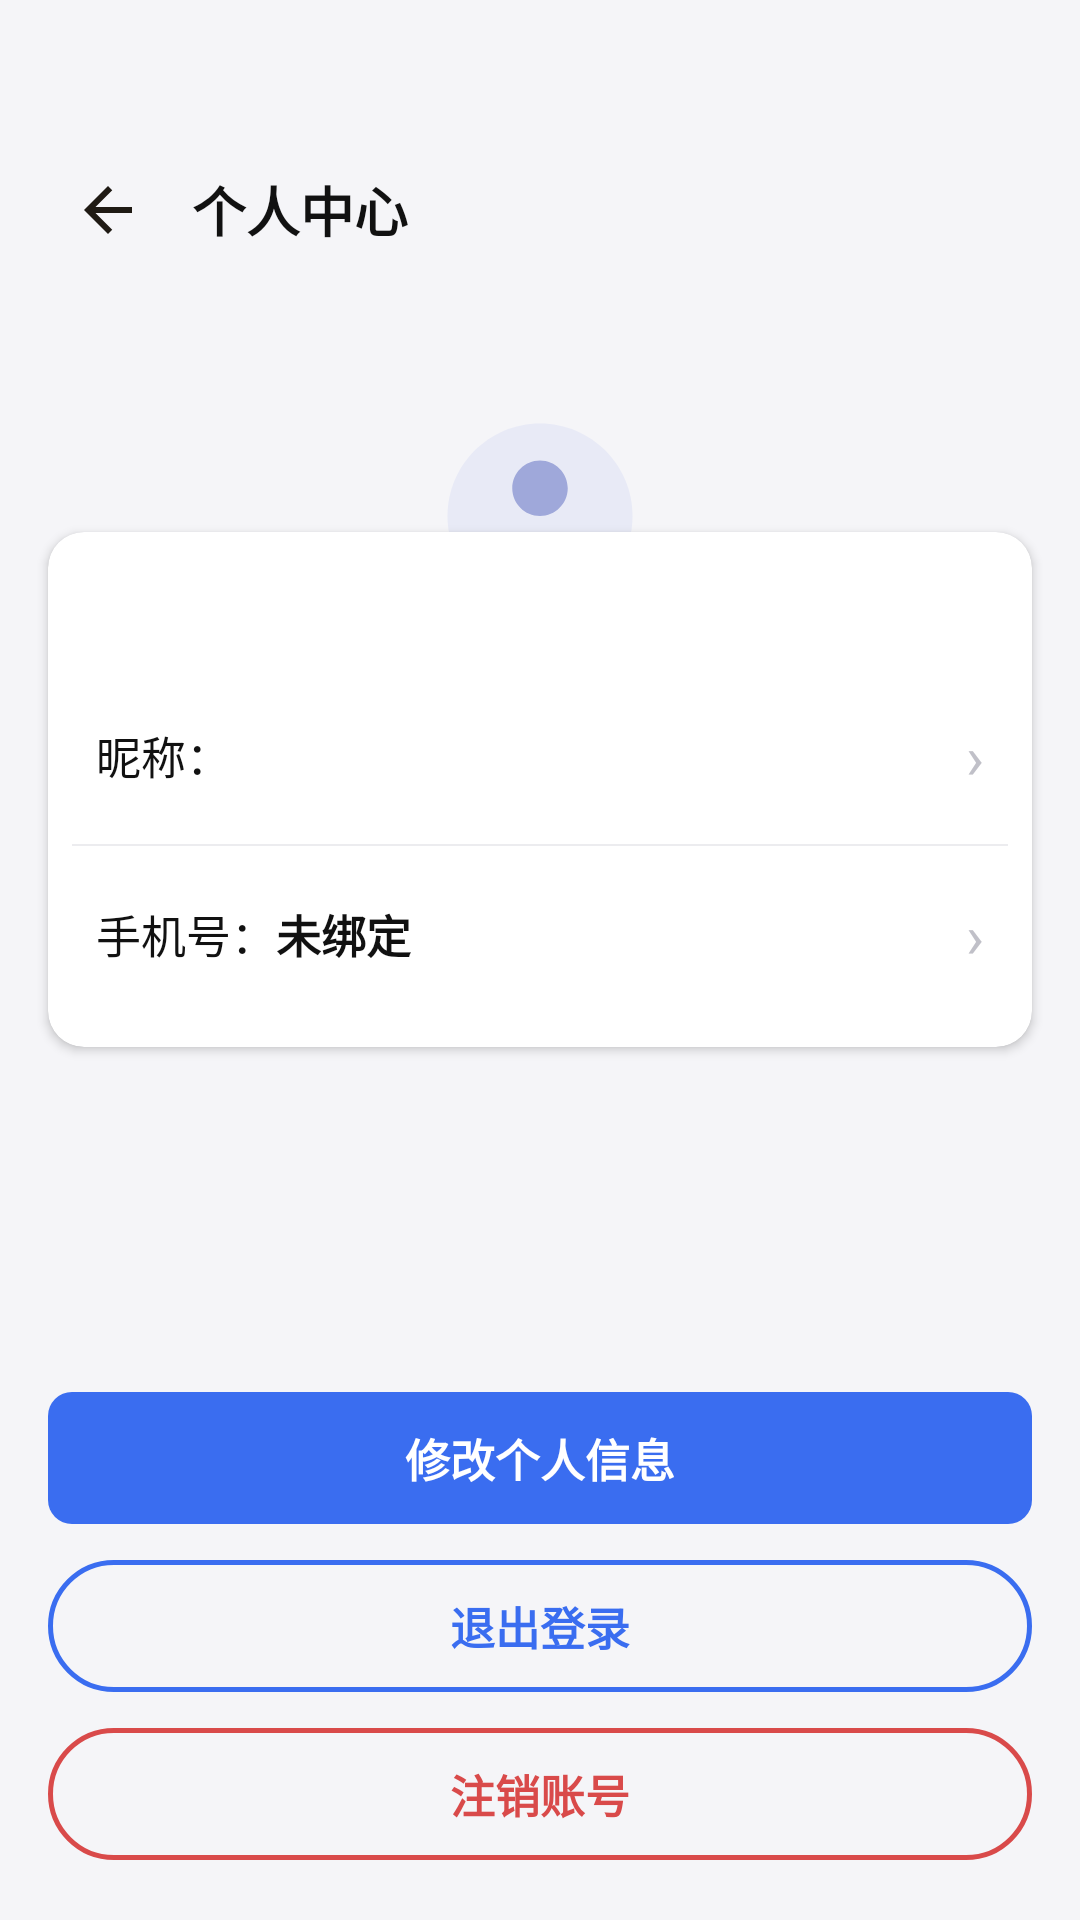

Reconstruct the res/layout file that produces this screen, plus the resources it refers to.
<!-- AndroidManifest.xml: application theme Theme.Aisia -->
<!-- res/layout/activity_profile.xml -->
<?xml version="1.0" encoding="utf-8"?>
<LinearLayout xmlns:android="http://schemas.android.com/apk/res/android"
    xmlns:app="http://schemas.android.com/apk/res-auto"
    android:layout_width="match_parent"
    android:layout_height="match_parent"
    android:background="#F5F5F8"
    android:orientation="vertical">

    
    <LinearLayout
        android:layout_width="match_parent"
        android:layout_height="wrap_content"
        android:gravity="center_vertical"
        android:orientation="horizontal"
        android:paddingStart="16dp"
        android:paddingTop="50dp"
        android:paddingEnd="16dp"
        android:paddingBottom="12dp">

        <ImageView
            android:id="@+id/btnBack"
            android:layout_width="40dp"
            android:layout_height="40dp"
            android:padding="8dp"
            android:src="@drawable/ic_arrow_back"
            android:background="?attr/selectableItemBackgroundBorderless"
            android:contentDescription="返回" />

        <TextView
            android:layout_width="0dp"
            android:layout_height="wrap_content"
            android:layout_weight="1"
            android:layout_marginStart="8dp"
            android:text="个人中心"
            android:textColor="#111111"
            android:textSize="18sp"
            android:textStyle="bold" />
    </LinearLayout>

    <ScrollView
        android:layout_width="match_parent"
        android:layout_height="0dp"
        android:layout_weight="1">

        <LinearLayout
            android:layout_width="match_parent"
            android:layout_height="wrap_content"
            android:orientation="vertical">

            
            <FrameLayout
                android:layout_width="match_parent"
                android:layout_height="wrap_content"
                android:clipChildren="false"
                android:paddingTop="30dp">

                
                <FrameLayout
                    android:layout_width="80dp"
                    android:layout_height="80dp"
                    android:layout_gravity="center_horizontal"
                    android:background="@drawable/bg_avatar_circle"
                    android:padding="3dp">

                    <ImageView
                        android:id="@+id/ivAvatar"
                        android:layout_width="match_parent"
                        android:layout_height="match_parent"
                        android:scaleType="centerCrop"
                        android:src="@drawable/ic_default_avatar" />
                </FrameLayout>
            </FrameLayout>

            
            <androidx.cardview.widget.CardView
                android:layout_width="match_parent"
                android:layout_height="wrap_content"
                android:layout_marginStart="16dp"
                android:layout_marginEnd="16dp"
                android:layout_marginTop="-35dp"
                android:layout_marginBottom="24dp"
                app:cardCornerRadius="12dp"
                app:cardElevation="2dp">

                <LinearLayout
                    android:layout_width="match_parent"
                    android:layout_height="wrap_content"
                    android:orientation="vertical"
                    android:paddingTop="45dp"
                    android:paddingBottom="8dp">

                    
                    <LinearLayout
                        android:layout_width="match_parent"
                        android:layout_height="wrap_content"
                        android:gravity="center_vertical"
                        android:orientation="horizontal"
                        android:paddingStart="16dp"
                        android:paddingEnd="16dp"
                        android:paddingTop="16dp"
                        android:paddingBottom="16dp">

                        <TextView
                            android:layout_width="wrap_content"
                            android:layout_height="wrap_content"
                            android:text="昵称："
                            android:textColor="#111111"
                            android:textSize="15sp" />

                        <TextView
                            android:id="@+id/tvNickname"
                            android:layout_width="0dp"
                            android:layout_height="wrap_content"
                            android:layout_weight="1"
                            android:text=""
                            android:textColor="#111111"
                            android:textSize="15sp"
                            android:textStyle="bold"
                            android:maxLines="1"
                            android:ellipsize="end" />

                        <TextView
                            android:layout_width="wrap_content"
                            android:layout_height="wrap_content"
                            android:text="›"
                            android:textColor="#C0C0C8"
                            android:textSize="20sp" />
                    </LinearLayout>

                    
                    <View
                        android:layout_width="match_parent"
                        android:layout_height="0.5dp"
                        android:layout_marginStart="8dp"
                        android:layout_marginEnd="8dp"
                        android:background="#ECECEF" />

                    
                    <LinearLayout
                        android:layout_width="match_parent"
                        android:layout_height="wrap_content"
                        android:gravity="center_vertical"
                        android:orientation="horizontal"
                        android:paddingStart="16dp"
                        android:paddingEnd="16dp"
                        android:paddingTop="16dp"
                        android:paddingBottom="16dp">

                        <TextView
                            android:layout_width="wrap_content"
                            android:layout_height="wrap_content"
                            android:text="手机号："
                            android:textColor="#111111"
                            android:textSize="15sp" />

                        <TextView
                            android:id="@+id/tvPhone"
                            android:layout_width="0dp"
                            android:layout_height="wrap_content"
                            android:layout_weight="1"
                            android:text="未绑定"
                            android:textColor="#111111"
                            android:textSize="15sp"
                            android:textStyle="bold"
                            android:maxLines="1"
                            android:ellipsize="end" />

                        <TextView
                            android:layout_width="wrap_content"
                            android:layout_height="wrap_content"
                            android:text="›"
                            android:textColor="#C0C0C8"
                            android:textSize="20sp" />
                    </LinearLayout>
                </LinearLayout>
            </androidx.cardview.widget.CardView>

        </LinearLayout>
    </ScrollView>

    
    <LinearLayout
        android:layout_width="match_parent"
        android:layout_height="wrap_content"
        android:orientation="vertical"
        android:paddingStart="16dp"
        android:paddingEnd="16dp"
        android:paddingTop="12dp"
        android:paddingBottom="20dp">

        
        <TextView
            android:id="@+id/btnEdit"
            android:layout_width="match_parent"
            android:layout_height="44dp"
            android:background="@drawable/bg_btn_primary"
            android:gravity="center"
            android:text="修改个人信息"
            android:textColor="#FFFFFF"
            android:textSize="15sp"
            android:textStyle="bold" />

        
        <TextView
            android:id="@+id/btnLogout"
            android:layout_width="match_parent"
            android:layout_height="44dp"
            android:layout_marginTop="12dp"
            android:background="@drawable/bg_btn_outline"
            android:gravity="center"
            android:text="退出登录"
            android:textColor="#3A6DF0"
            android:textSize="15sp"
            android:textStyle="bold" />

        
        <TextView
            android:id="@+id/btnDeactivate"
            android:layout_width="match_parent"
            android:layout_height="44dp"
            android:layout_marginTop="12dp"
            android:background="@drawable/bg_btn_danger_outline"
            android:gravity="center"
            android:text="注销账号"
            android:textColor="#D94A4A"
            android:textSize="15sp"
            android:textStyle="bold" />
    </LinearLayout>

</LinearLayout>
<!-- resources referenced by this layout -->
<resources>
  <!-- drawable bg_btn_danger_outline (drawable) -->
  <?xml version="1.0" encoding="utf-8"?>
  <shape xmlns:android="http://schemas.android.com/apk/res/android"
      android:shape="rectangle">
      <corners android:radius="22dp" />
      <stroke
          android:width="1.5dp"
          android:color="#D94A4A" />
      <solid android:color="@android:color/transparent" />
  </shape>
  <!-- drawable bg_btn_outline (drawable) -->
  <?xml version="1.0" encoding="utf-8"?>
  <shape xmlns:android="http://schemas.android.com/apk/res/android"
      android:shape="rectangle">
      <corners android:radius="22dp" />
      <stroke
          android:width="1.5dp"
          android:color="#3A6DF0" />
      <solid android:color="@android:color/transparent" />
  </shape>
  <!-- drawable bg_btn_primary (drawable) -->
  <?xml version="1.0" encoding="utf-8"?>
  <shape xmlns:android="http://schemas.android.com/apk/res/android">
      <solid android:color="#3A6DF0" />
      <corners android:radius="8dp" />
  </shape>
  <!-- drawable ic_arrow_back (drawable) -->
  <?xml version="1.0" encoding="utf-8"?>
  <vector xmlns:android="http://schemas.android.com/apk/res/android"
      android:width="24dp"
      android:height="24dp"
      android:viewportWidth="24"
      android:viewportHeight="24">
      <path
          android:fillColor="#FF1F1A14"
          android:pathData="M20,11H7.83l5.59,-5.59L12,4l-8,8 8,8 1.41,-1.41L7.83,13H20v-2z" />
  </vector>
  <!-- drawable ic_default_avatar (drawable) -->
  <?xml version="1.0" encoding="utf-8"?>
  <vector xmlns:android="http://schemas.android.com/apk/res/android"
      android:width="72dp"
      android:height="72dp"
      android:viewportWidth="24"
      android:viewportHeight="24">
      
      <path
          android:fillColor="#E8EAF6"
          android:pathData="M12,2C6.48,2 2,6.48 2,12s4.48,10 10,10 10,-4.48 10,-10S17.52,2 12,2z" />
      
      <path
          android:fillColor="#9FA8DA"
          android:pathData="M12,12c1.65,0 3,-1.35 3,-3s-1.35,-3 -3,-3 -3,1.35 -3,3 1.35,3 3,3zM12,14c-2.33,0 -7,1.17 -7,3.5V19h14v-1.5c0,-2.33 -4.67,-3.5 -7,-3.5z" />
  </vector>
  <style name="Theme.Aisia" parent="Base.Theme.Aisia">
          <item name="android:windowBackground">@android:color/white</item>
          <item name="android:windowAnimationStyle">@null</item>
      </style>
  <style name="Base.Theme.Aisia" parent="Theme.Material3.DayNight.NoActionBar">
          
          
      </style>
</resources>
